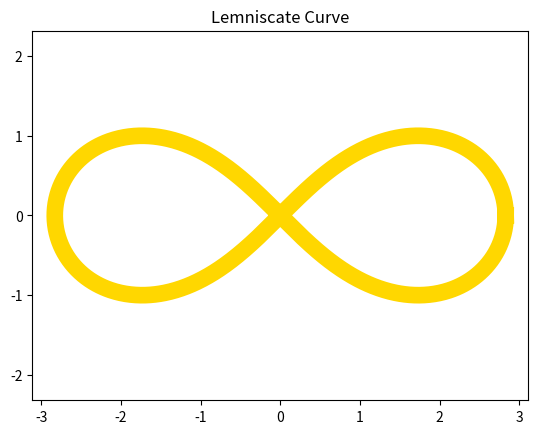

Generate this figure with matplotlib:
import numpy as np
import matplotlib.pyplot as plt

theta = np.linspace(0, 2 * np.pi, 1000)

def lemniscate(a,theta):
    x = a * np.sqrt(2)*np.cos(theta)/(1 + np.sin(theta)**2)
    y = x * np.sin(theta)
    return x , y

x,y = lemniscate(2,theta)

plt.plot(x, y,linewidth=12,color='gold')
plt.axis('equal')
plt.title('Lemniscate Curve')
plt.show()
